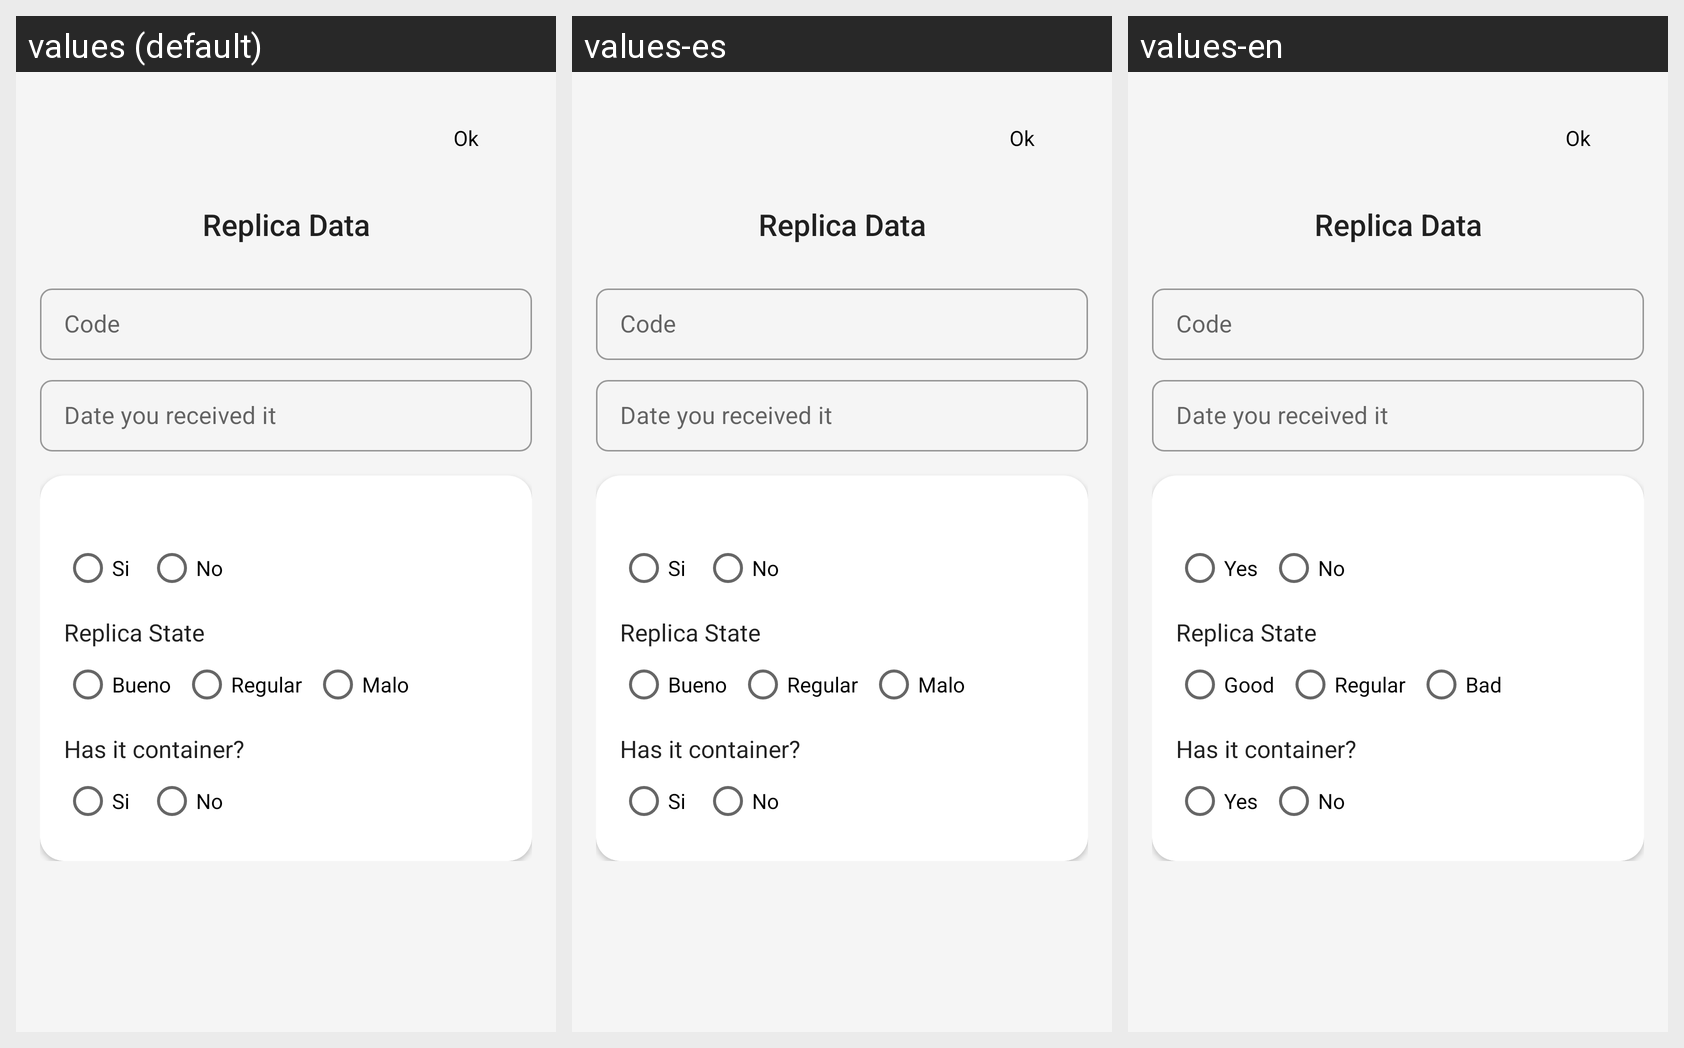

This grid shows one Android layout under several languages. Give, for every string resource on the screen, its name, the default text and each shown locale's text.
Android screen res/layout/dialog_card_view.xml rendered under 3 locales, left to right: values (default), values-es, values-en. Device: Nexus 5 (rendered at 1080×1920; each locale shown at half size, 540×960, under a caption strip naming it); theme Theme.Virgenperegrinaapp.
Strings drawn on this screen, with the default value and each locale's value (text and hints the layout hard-codes, and strings that could not be matched under every locale, appear in the picture but are not listed):

replica_label_replica_data
  values: Replica Data
  values-es: Replica Data  [not translated; the default value is used]
  values-en: Replica Data  [not translated; the default value is used]

label_positive_action
  values: Si
  values-es: Si
  values-en: Yes

label_negative_action
  values: No
  values-es: No
  values-en: No

replica_label_replica_state
  values: Replica State
  values-es: Replica State  [not translated; the default value is used]
  values-en: Replica State  [not translated; the default value is used]

label_good
  values: Bueno
  values-es: Bueno
  values-en: Good

label_regular
  values: Regular
  values-es: Regular
  values-en: Regular

label_bad
  values: Malo
  values-es: Malo
  values-en: Bad

replica_label_has_container
  values: Has it container?
  values-es: Has it container?  [not translated; the default value is used]
  values-en: Has it container?  [not translated; the default value is used]
